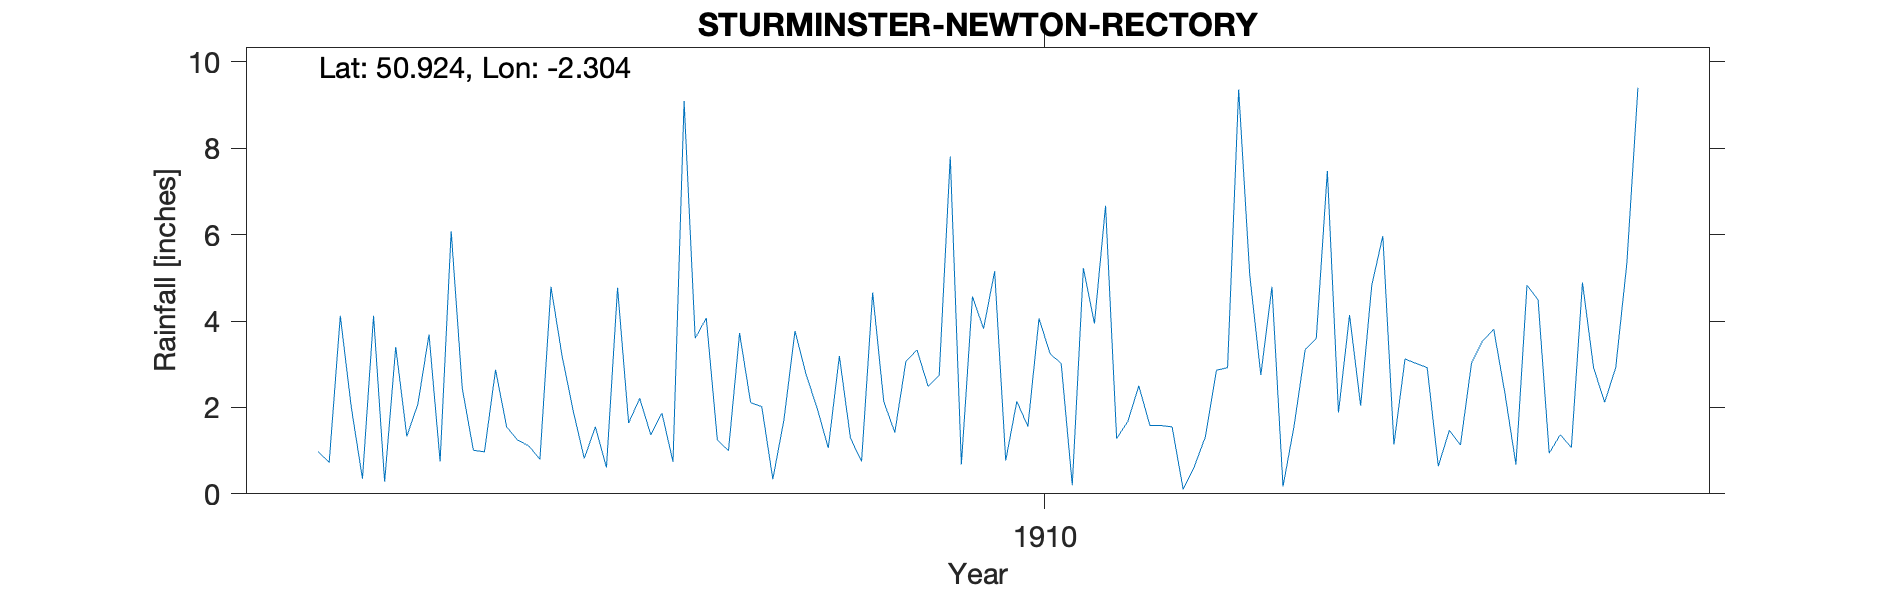

Values plotted in this chart, from the file beside it:
STURMINSTER-NEWTON-RECTORY, , , , , , , , , , , , , , , , , , , , 
Grid ref, ST787139, Long, -2.304, Lat, 50.92, Elevation, 180, ft, , , , , , , , , , , , 
Station no, RR8367, , , , , , , , , , , , , , , , , , , 
, 1900, 1901, 1902, 1903, 1904, 1905, 1906, 1907, 1908, 1909, 1910, 1911, 1912, 1913, 1914, 1915, 1916, 1917, 1918, 1919
January, , , , , , 0.98, 6.08, 0.82, 1.25, 1.29, 3.82, 1.28, 5.07, 5.97, 0.68, , , , , 
February, , , , , , 0.73, 2.44, 1.55, 1, 0.75, 5.15, 1.67, 2.75, 1.14, 4.83, , , , , 
March, , , , , , 4.12, 1.01, 0.61, 3.72, 4.66, 0.77, 2.5, 4.79, 3.12, 4.49, , , , , 
April, , , , , , 1.99, 0.97, 4.77, 2.11, 2.14, 2.14, 1.58, 0.17, 3.02, 0.94, , , , , 
May, , , , , , 0.35, 2.87, 1.64, 2.02, 1.42, 1.56, 1.58, 1.57, 2.92, 1.37, , , , , 
June, , , , , , 4.12, 1.55, 2.21, 0.34, 3.07, 4.06, 1.55, 3.34, 0.64, 1.07, , , , , 
July, , , , , , 0.28, 1.24, 1.36, 1.71, 3.33, 3.24, 0.1, 3.59, 1.47, 4.89, , , , , 
August, , , , , , 3.4, 1.11, 1.87, 3.77, 2.49, 3.02, 0.63, 7.47, 1.13, 2.92, , , , , 
September, , , , , , 1.33, 0.8, 0.74, 2.76, 2.74, 0.2, 1.32, 1.88, 3.03, 2.12, , , , , 
October, , , , , , 2.08, 4.79, 9.09, 1.98, 7.81, 5.22, 2.86, 4.14, 3.54, 2.92, , , , , 
November, , , , , , 3.69, 3.19, 3.6, 1.06, 0.68, 3.94, 2.92, 2.04, 3.81, 5.33, , , , , 
December, , , , , , 0.75, 1.92, 4.07, 3.19, 4.57, 6.67, 9.36, 4.82, 2.34, 9.4, , , , , 
Total, , , , , , 23.82, 27.97, 32.33, 24.91, 34.95, 39.79, 27.35, 41.63, 32.13, 40.96, , , , , 
